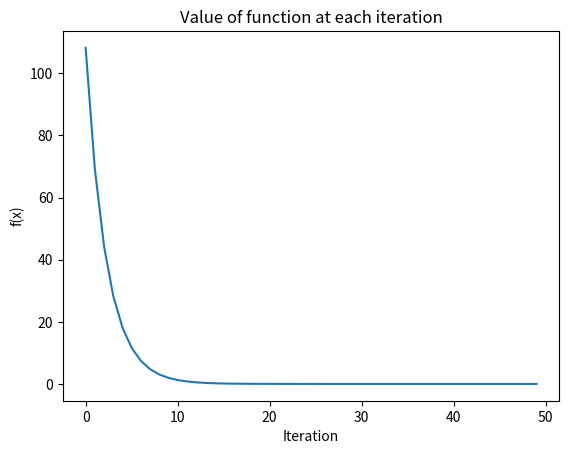

Here is the Python script that generated this plot:
import numpy as np
import matplotlib.pyplot as plt

# Define the function f(x) =  y=(x+3)²
def function(x):
    return (x+3)**2

# Define the derivative of the function f'(x) = 2(x+3)
def derivative(x):
    return 2 * (x + 3)

# Gradient Descent Algorithm
def gradient_descent(learning_rate, epochs):
    x = 10  # Initial value of x
    history = []  # To store the history of x values

    for _ in range(epochs):
        gradient = derivative(x)
        x = x - learning_rate * gradient  # Update x
        history.append(x)

    return x, history

# Parameters
learning_rate = 0.1
epochs = 50

# Run Gradient Descent
minima, history = gradient_descent(learning_rate, epochs)

# Output and Plot
print(f"The local minima occurs at: {minima}")

plt.plot([function(x) for x in history])
plt.title("Value of function at each iteration")
plt.xlabel("Iteration")
plt.ylabel("f(x)")
plt.show()
